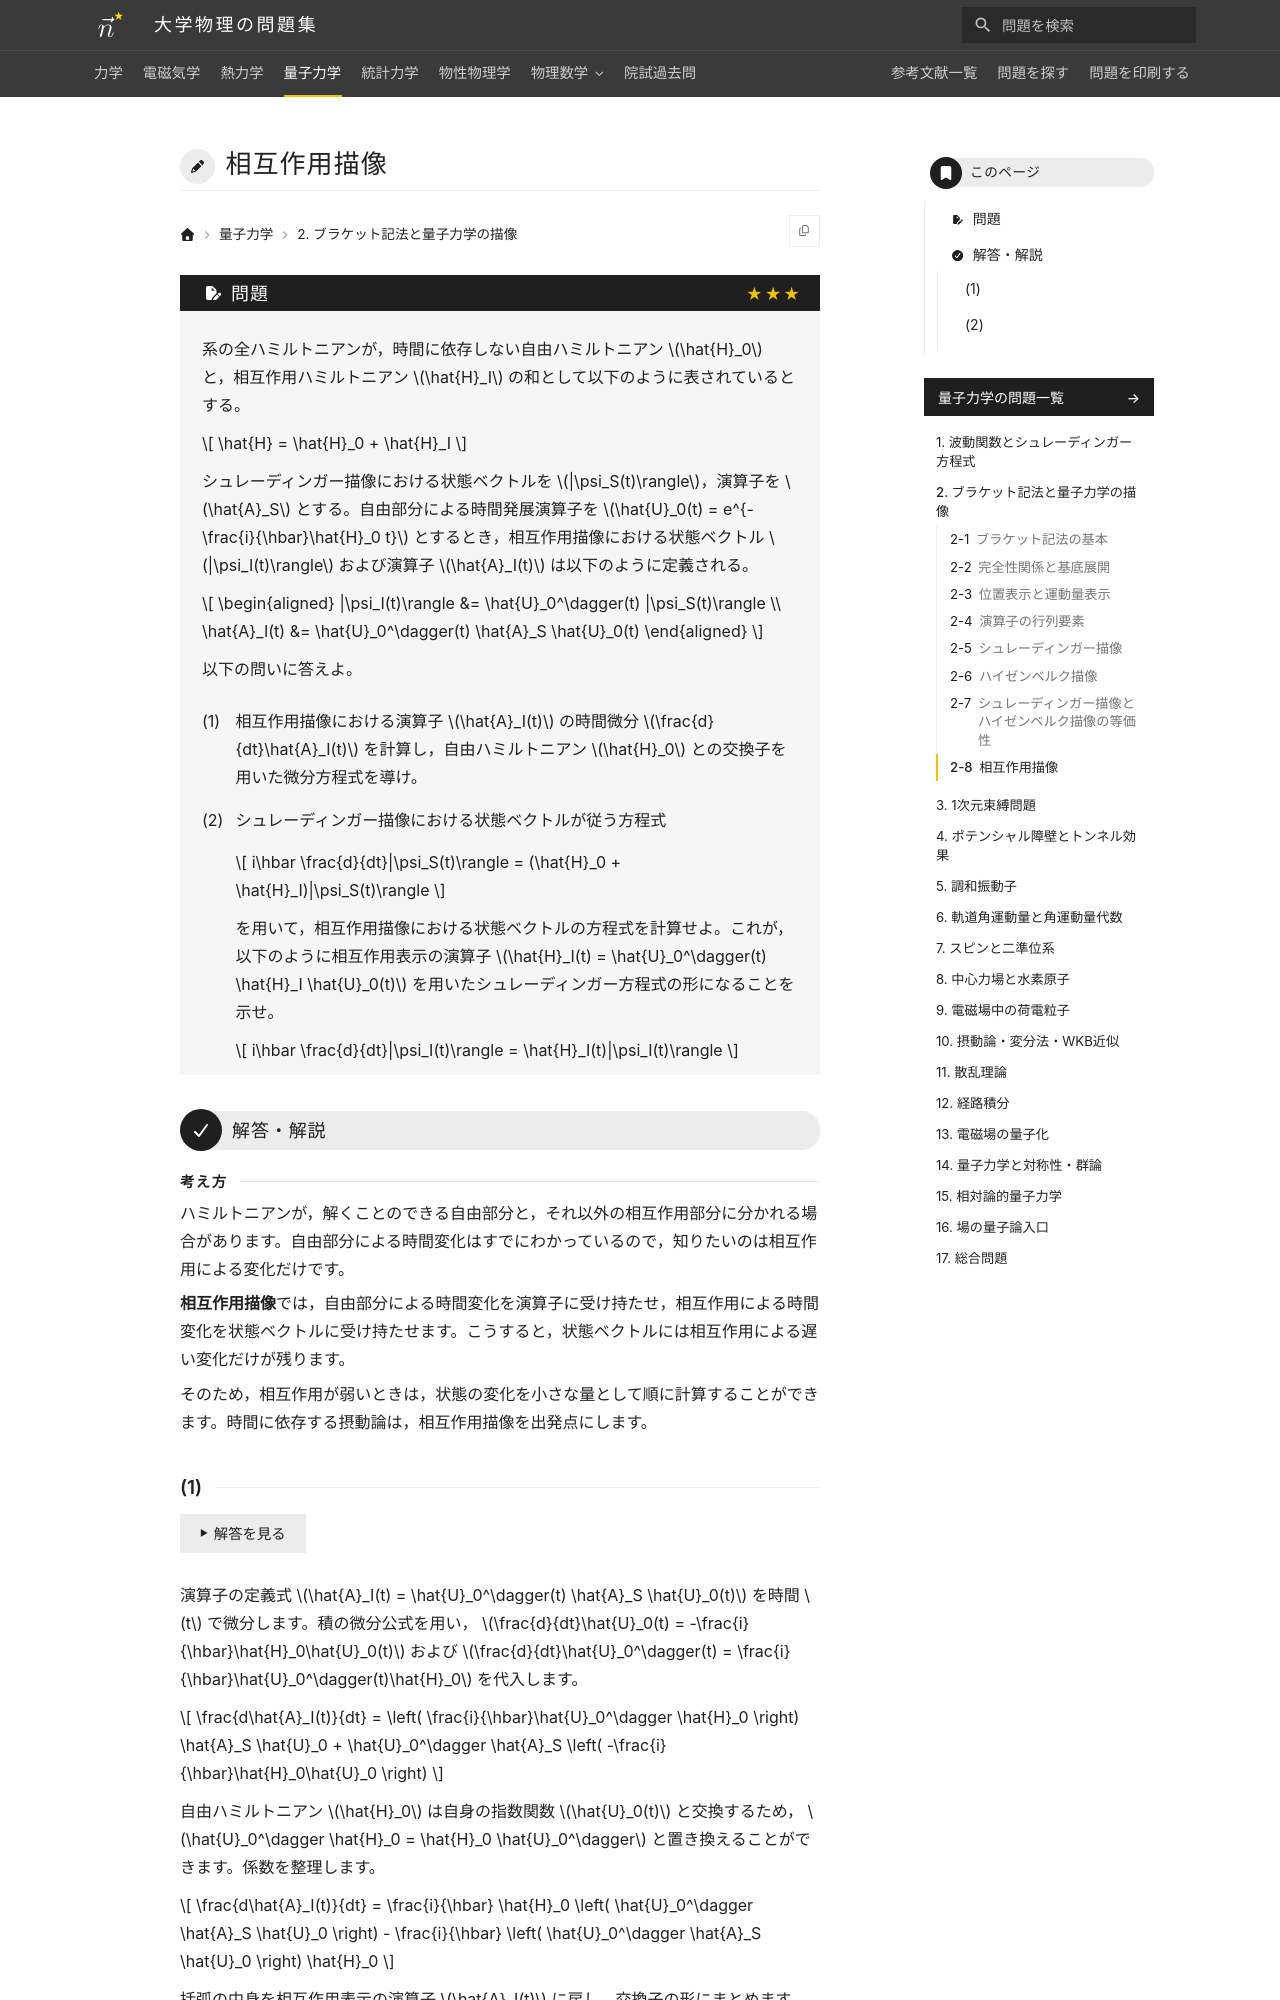

repository: Nanana-2/physics-site · page: 04quantum_mechanics/02/02_080/index.html · generator: mkdocs

---
tags:
  - 発展
---

# 相互作用描像

## 問題
系の全ハミルトニアンが，時間に依存しない自由ハミルトニアン $\hat{H}_0$ と，相互作用ハミルトニアン $\hat{H}_I$ の和として以下のように表されているとする。

$$
\hat{H} = \hat{H}_0 + \hat{H}_I
$$

シュレーディンガー描像における状態ベクトルを $|\psi_S(t)\rangle$，演算子を $\hat{A}_S$ とする。自由部分による時間発展演算子を $\hat{U}_0(t) = e^{-\frac{i}{\hbar}\hat{H}_0 t}$ とするとき，相互作用描像における状態ベクトル $|\psi_I(t)\rangle$ および演算子 $\hat{A}_I(t)$ は以下のように定義される。

$$
\begin{aligned}
|\psi_I(t)\rangle &= \hat{U}_0^\dagger(t) |\psi_S(t)\rangle \\
\hat{A}_I(t) &= \hat{U}_0^\dagger(t) \hat{A}_S \hat{U}_0(t)
\end{aligned}
$$

以下の問いに答えよ。

(1) 相互作用描像における演算子 $\hat{A}_I(t)$ の時間微分 $\frac{d}{dt}\hat{A}_I(t)$ を計算し，自由ハミルトニアン $\hat{H}_0$ との交換子を用いた微分方程式を導け。

(2) シュレーディンガー描像における状態ベクトルが従う方程式

$$
i\hbar \frac{d}{dt}|\psi_S(t)\rangle = (\hat{H}_0 + \hat{H}_I)|\psi_S(t)\rangle
$$

を用いて，相互作用描像における状態ベクトルの方程式を計算せよ。これが，以下のように相互作用表示の演算子 $\hat{H}_I(t) = \hat{U}_0^\dagger(t) \hat{H}_I \hat{U}_0(t)$ を用いたシュレーディンガー方程式の形になることを示せ。

$$
i\hbar \frac{d}{dt}|\psi_I(t)\rangle = \hat{H}_I(t)|\psi_I(t)\rangle
$$

---

## 解答・解説

<div class="approach" markdown>
ハミルトニアンが，解くことのできる自由部分と，それ以外の相互作用部分に分かれる場合があります。自由部分による時間変化はすでにわかっているので，知りたいのは相互作用による変化だけです。

**相互作用描像**では，自由部分による時間変化を演算子に受け持たせ，相互作用による時間変化を状態ベクトルに受け持たせます。こうすると，状態ベクトルには相互作用による遅い変化だけが残ります。

そのため，相互作用が弱いときは，状態の変化を小さな量として順に計算することができます。時間に依存する摂動論は，相互作用描像を出発点にします。
</div>
